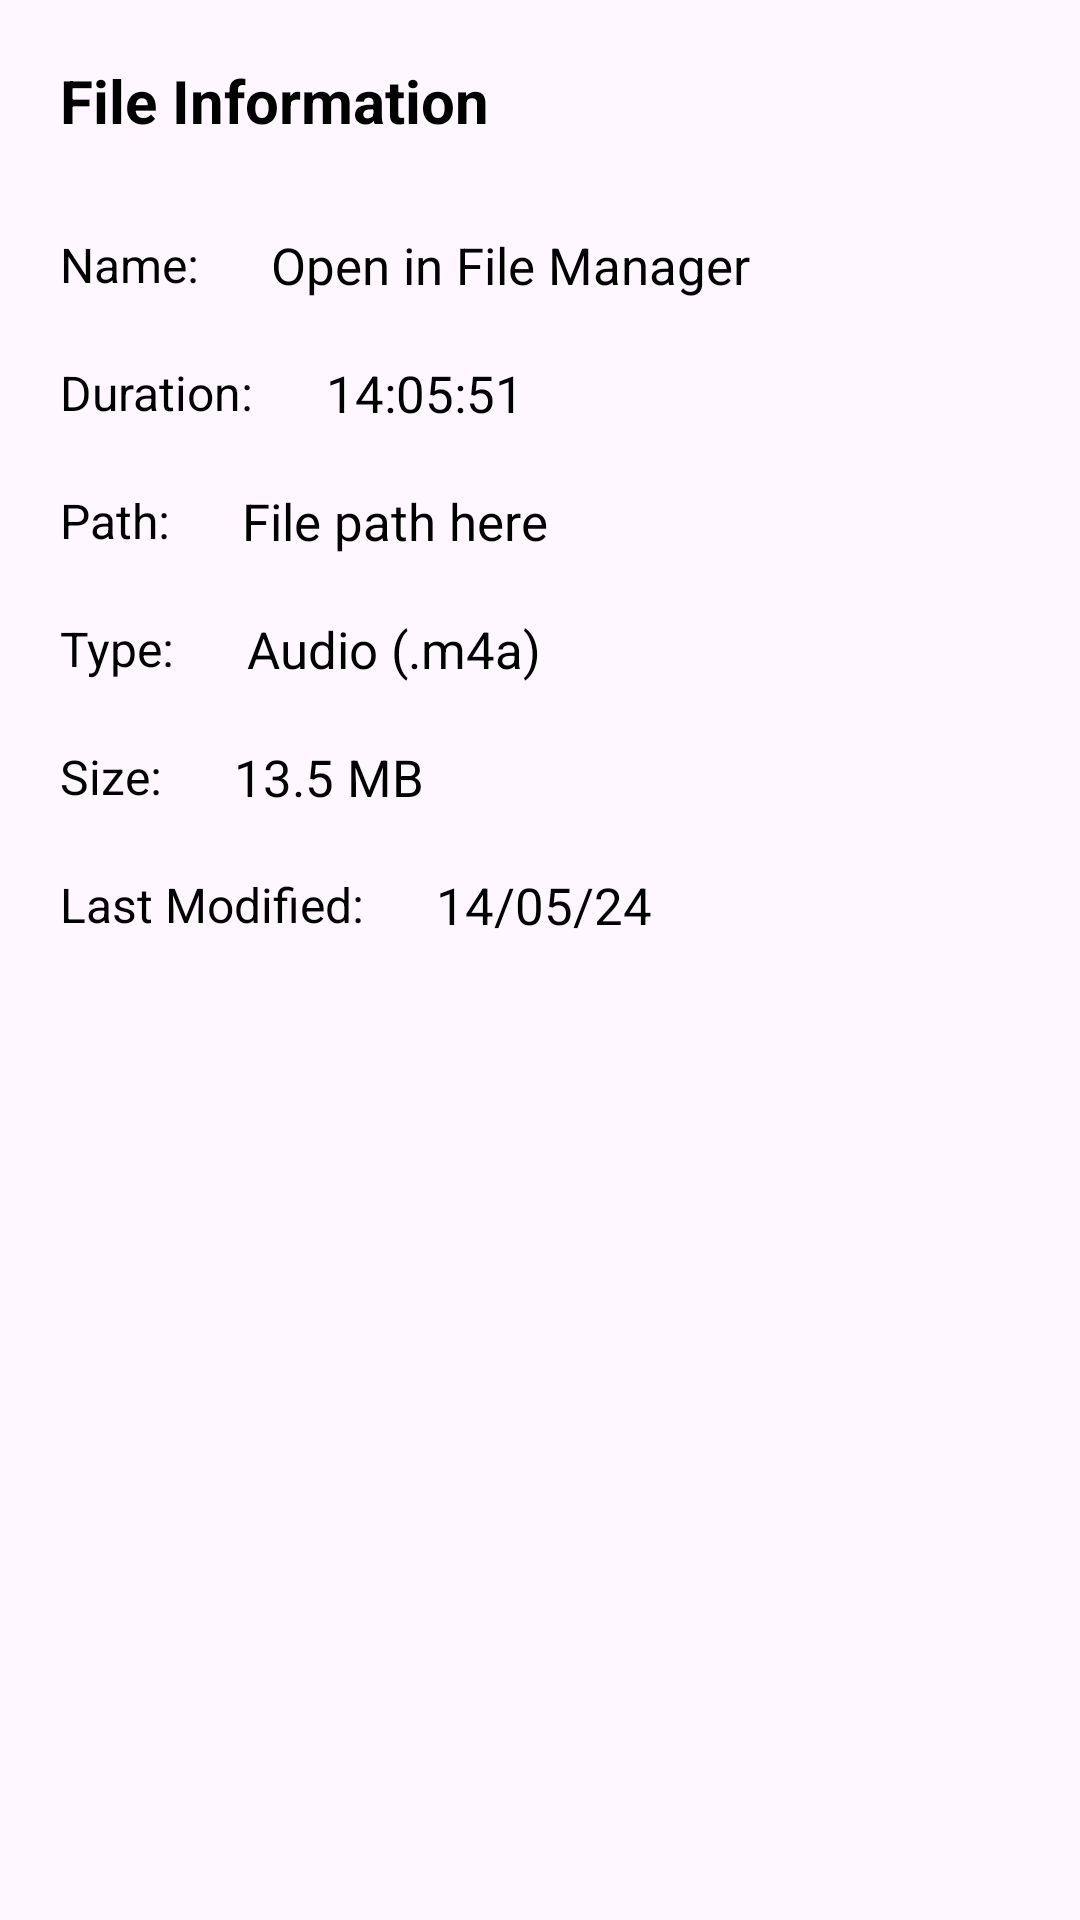

Write the Android layout XML for this screen, with the resource values it uses.
<!-- AndroidManifest.xml: application theme Theme.VoiceRecorder -->
<!-- res/layout/dialog_file_properties.xml -->
<?xml version="1.0" encoding="utf-8"?>
<LinearLayout xmlns:android="http://schemas.android.com/apk/res/android"
    xmlns:tools="http://schemas.android.com/tools"
    android:layout_width="match_parent"
    android:layout_height="wrap_content"
    android:orientation="vertical"
    android:padding="20dp"
    tools:ignore="HardcodedText">

    <TextView
        android:layout_width="match_parent"
        android:layout_height="wrap_content"
        android:text="File Information"
        android:textColor="?attr/textColor"
        android:textAlignment="textStart"
        android:textSize="20sp"
        android:textStyle="bold"
        android:layout_marginBottom="20dp"/>

    <LinearLayout
        android:layout_width="match_parent"
        android:layout_height="wrap_content"
        android:orientation="horizontal"
        android:paddingTop="10dp"
        android:paddingBottom="10dp">

        <TextView
            android:layout_width="wrap_content"
            android:layout_height="wrap_content"
            android:layout_gravity="center_vertical"
            android:text="Name:"
            android:textColor="?attr/textColor"
            android:textSize="16sp" />

        <TextView
            android:id="@+id/fileNameTV"
            android:layout_width="wrap_content"
            android:layout_height="wrap_content"
            android:layout_marginStart="20dp"
            android:clickable="true"
            android:focusable="true"
            android:foreground="?android:attr/selectableItemBackground"
            android:paddingHorizontal="4dp"
            android:text="Open in File Manager"
            android:textColor="?attr/textColor"
            android:textSize="17sp"
            tools:ignore="TouchTargetSizeCheck" />
    </LinearLayout>

    <LinearLayout
        android:layout_width="match_parent"
        android:layout_height="wrap_content"
        android:orientation="horizontal"
        android:paddingTop="10dp"
        android:paddingBottom="10dp">

        <TextView
            android:layout_width="wrap_content"
            android:layout_height="wrap_content"
            android:layout_gravity="center_vertical"
            android:text="Duration:"
            android:textColor="?attr/textColor"
            android:textSize="16sp" />

        <TextView
            android:id="@+id/callDurationTV"
            android:layout_width="wrap_content"
            android:layout_height="wrap_content"
            android:layout_marginStart="20dp"
            android:clickable="true"
            android:focusable="true"
            android:foreground="?android:attr/selectableItemBackground"
            android:paddingHorizontal="4dp"
            android:text="14:05:51"
            android:textColor="?attr/textColor"
            android:textSize="17sp"
            tools:ignore="TouchTargetSizeCheck" />
    </LinearLayout>

    <LinearLayout
        android:layout_width="match_parent"
        android:layout_height="wrap_content"
        android:orientation="horizontal"
        android:paddingTop="10dp"
        android:paddingBottom="10dp">

        <TextView
            android:layout_width="wrap_content"
            android:layout_height="wrap_content"
            android:layout_gravity="center_vertical"
            android:text="Path:"
            android:textColor="?attr/textColor"
            android:textSize="16sp" />

        <TextView
            android:id="@+id/filePathTV"
            android:layout_width="wrap_content"
            android:layout_height="wrap_content"
            android:layout_marginStart="20dp"
            android:clickable="true"
            android:focusable="true"
            android:foreground="?android:attr/selectableItemBackground"
            android:paddingHorizontal="4dp"
            android:text="File path here"
            android:textColor="?attr/textColor"
            android:textSize="17sp"
            tools:ignore="TouchTargetSizeCheck" />
    </LinearLayout>

    <LinearLayout
        android:layout_width="match_parent"
        android:layout_height="wrap_content"
        android:orientation="horizontal"
        android:paddingTop="10dp"
        android:paddingBottom="10dp">

        <TextView
            android:layout_width="wrap_content"
            android:layout_height="wrap_content"
            android:layout_gravity="center_vertical"
            android:text="Type:"
            android:textColor="?attr/textColor"
            android:textSize="16sp" />

        <TextView
            android:id="@+id/fileTypeTV"
            android:layout_width="wrap_content"
            android:layout_height="wrap_content"
            android:layout_marginStart="20dp"
            android:clickable="true"
            android:focusable="true"
            android:foreground="?android:attr/selectableItemBackground"
            android:paddingHorizontal="4dp"
            android:text="Audio (.m4a)"
            android:textColor="?attr/textColor"
            android:textSize="17sp"
            tools:ignore="TouchTargetSizeCheck" />
    </LinearLayout>

    <LinearLayout
        android:layout_width="match_parent"
        android:layout_height="wrap_content"
        android:orientation="horizontal"
        android:paddingTop="10dp"
        android:paddingBottom="10dp">

        <TextView
            android:layout_width="wrap_content"
            android:layout_height="wrap_content"
            android:layout_gravity="center_vertical"
            android:text="Size:"
            android:textColor="?attr/textColor"
            android:textSize="16sp" />

        <TextView
            android:id="@+id/fileSizeTV"
            android:layout_width="wrap_content"
            android:layout_height="wrap_content"
            android:layout_marginStart="20dp"
            android:clickable="true"
            android:focusable="true"
            android:foreground="?android:attr/selectableItemBackground"
            android:paddingStart="4dp"
            android:paddingEnd="4dp"
            android:text="13.5 MB"
            android:textColor="?attr/textColor"
            android:textSize="17sp"
            tools:ignore="TouchTargetSizeCheck" />
    </LinearLayout>

    <LinearLayout
        android:layout_width="match_parent"
        android:layout_height="wrap_content"
        android:orientation="horizontal"
        android:paddingTop="10dp"
        android:paddingBottom="10dp">

        <TextView
            android:layout_width="wrap_content"
            android:layout_height="wrap_content"
            android:layout_gravity="center_vertical"
            android:text="Last Modified:"
            android:textColor="?attr/textColor"
            android:textSize="16sp" />

        <TextView
            android:id="@+id/lastModifiedTV"
            android:layout_width="wrap_content"
            android:layout_height="wrap_content"
            android:layout_marginStart="20dp"
            android:clickable="true"
            android:focusable="true"
            android:foreground="?android:attr/selectableItemBackground"
            android:paddingStart="4dp"
            android:paddingEnd="4dp"
            android:text="14/05/24"
            android:textColor="?attr/textColor"
            android:textSize="17sp"
            tools:ignore="TouchTargetSizeCheck" />
    </LinearLayout>

</LinearLayout>
<!-- resources referenced by this layout -->
<resources>
  <style name="Theme.VoiceRecorder" parent="Theme.Material3.DayNight.NoActionBar">
          
          <item name="colorPrimary">#4057BB</item>
          <item name="colorPrimaryVariant">@color/purple_700</item>
          <item name="colorOnPrimary">@color/white</item>
          <item name="colorAccent">@color/theme_color_light</item>
          
          <item name="colorSecondary">@color/teal_200</item>
          <item name="colorSecondaryVariant">@color/teal_700</item>
          <item name="colorOnSecondary">@color/white</item>
          
          <item name="android:statusBarColor">?attr/backgroundColor</item>
  
          
          <item name="backgroundColor">@color/theme_color_light</item>
          <item name="textColor">@color/black</item>
          <item name="scrollButtonBackgroundColor">@color/theme_color_light</item>
          <item name="colorPrimaryContainer">#E1E5FF</item>
          <item name="colorOnPrimaryContainer">#17234B</item>
          <item name="colorSurface">#FAF8FF</item>
          <item name="colorSurfaceContainer">#F0EFF8</item>
          <item name="colorOnSurface">#1B1B23</item>
          <item name="colorOnSurfaceVariant">#484957</item>
      </style>
  <color name="purple_700">#FF3700B3</color>
  <color name="white">#FFFFFFFF</color>
  <color name="theme_color_light">#007ADC</color>
  <color name="teal_200">#FF03DAC5</color>
  <color name="teal_700">#FF018786</color>
  <color name="black">#FF000000</color>
</resources>
